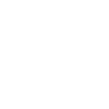
t = 0.00 s
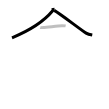
t = 2.25 s
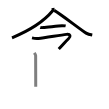
t = 4.50 s
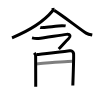
t = 6.50 s
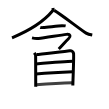
t = 8.75 s
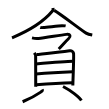
t = 11.00 s

The animated SVG that drew these frames (rendered in a browser with its animation timeline set to each time). Animation: 11 SMIL elements (animate=11); one cycle of 11.00 s.

<svg width="109px" height="109px" viewBox="0 0 px 109px" xmlns="http://www.w3.org/2000/svg" xmlns:xlink="http://www.w3.org/1999/xlink" xml:space="preserve" version="1.1"  baseProfile="full">
<path d="M52.91,8c0.11,0.7,0.55,1.88-0.23,2.82C47.25,17.32,34.41,28.66,12,37.8" style="fill:none;stroke:black;stroke-width:3;opacity:0">
  <animate attributeType="CSS" attributeName="opacity" from="0" to="1" begin="0s" dur="1s" repeatCount="0" fill="freeze" />
</path>
<path d="M54.16,10.38C61,14.25,80.62,29.77,86.12,33.1c1.87,1.13,4.26,1.61,6.13,1.93" style="fill:none;stroke:black;stroke-width:3;opacity:0">
  <animate attributeType="CSS" attributeName="opacity" from="0" to="1" begin="1s" dur="1s" repeatCount="0" fill="freeze" />
</path>
<path d="M40.23,27.49c0.38,0.12,2.71,0.13,3.1,0.12c3.97-0.13,14.8-1.83,18.71-1.82c0.63,0,3.29,0.05,3.61,0.11" style="fill:none;stroke:black;stroke-width:3;opacity:0">
  <animate attributeType="CSS" attributeName="opacity" from="0" to="1" begin="2s" dur="1s" repeatCount="0" fill="freeze" />
</path>
<path d="M32,37.91c1.5,0.33,4.07,0.72,6.5,0.49c6.31-0.6,21.25-3.26,27.99-4.03c3.99-0.45,4.55,2.02,2.01,4.37c-3.25,3-5.5,6-9.75,10.25" style="fill:none;stroke:black;stroke-width:3;opacity:0">
  <animate attributeType="CSS" attributeName="opacity" from="0" to="1" begin="3s" dur="1s" repeatCount="0" fill="freeze" />
</path>
<path d="M34.24,52.8c0.57,0.75,1.4,1.8,1.4,2.82c0,1.02,0.08,24.63,0.08,31.08" style="fill:none;stroke:black;stroke-width:3;opacity:0">
  <animate attributeType="CSS" attributeName="opacity" from="0" to="1" begin="4s" dur="1s" repeatCount="0" fill="freeze" />
</path>
<path d="M36.59,54.62c3.22-0.22,30.3-3.33,33.21-3.8c1.95-0.32,3.45,0.93,3.75,2.55c0.43,2.3-0.72,31.26-0.72,32.02" style="fill:none;stroke:black;stroke-width:3;opacity:0">
  <animate attributeType="CSS" attributeName="opacity" from="0" to="1" begin="5s" dur="1s" repeatCount="0" fill="freeze" />
</path>
<path d="M35.7,63.93c6.02-0.47,31.88-2.42,37.05-2.57" style="fill:none;stroke:black;stroke-width:3;opacity:0">
  <animate attributeType="CSS" attributeName="opacity" from="0" to="1" begin="6s" dur="1s" repeatCount="0" fill="freeze" />
</path>
<path d="M35.96,74.11c9.09-0.82,27.19-1.92,36.82-2.31" style="fill:none;stroke:black;stroke-width:3;opacity:0">
  <animate attributeType="CSS" attributeName="opacity" from="0" to="1" begin="7s" dur="1s" repeatCount="0" fill="freeze" />
</path>
<path d="M36.05,84.68c9.09-0.68,28.45-1.79,36.74-2.03" style="fill:none;stroke:black;stroke-width:3;opacity:0">
  <animate attributeType="CSS" attributeName="opacity" from="0" to="1" begin="8s" dur="1s" repeatCount="0" fill="freeze" />
</path>
<path d="M42.2,89.4c0.54,1.01-0.41,2-1.47,2.74c-3.22,2.23-11.66,6.98-18.1,9.61" style="fill:none;stroke:black;stroke-width:3;opacity:0">
  <animate attributeType="CSS" attributeName="opacity" from="0" to="1" begin="9s" dur="1s" repeatCount="0" fill="freeze" />
</path>
<path d="M63.02,86.48c7.48,3.81,16.31,10.72,18.35,14.06" style="fill:none;stroke:black;stroke-width:3;opacity:0">
  <animate attributeType="CSS" attributeName="opacity" from="0" to="1" begin="10s" dur="1s" repeatCount="0" fill="freeze" />
</path>
</svg>
